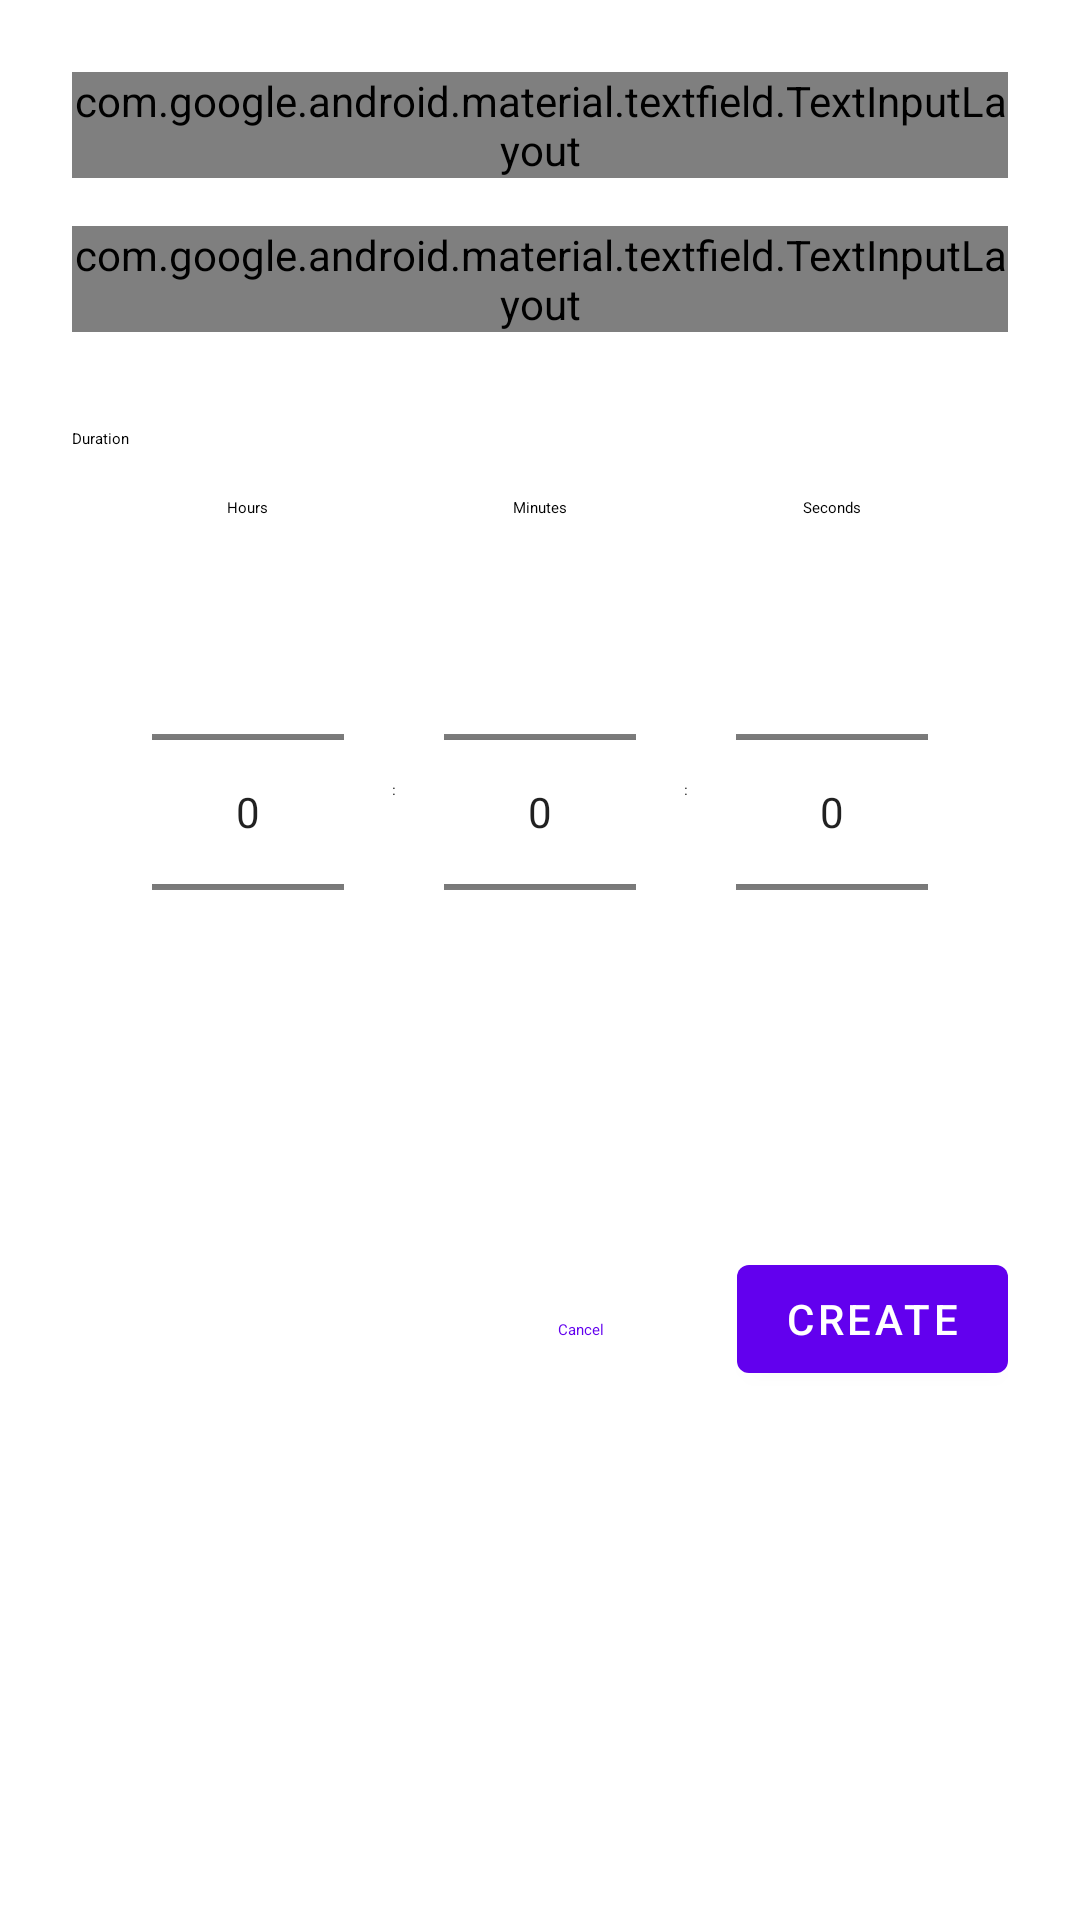

Android layout source for this screen:
<!-- AndroidManifest.xml: fallback theme Theme.MaterialComponents.DayNight.NoActionBar -->
<!-- res/layout/fragment_create_timer.xml -->
<?xml version="1.0" encoding="utf-8"?>
<ScrollView
    xmlns:android="http://schemas.android.com/apk/res/android"
    xmlns:app="http://schemas.android.com/apk/res-auto"
    xmlns:tools="http://schemas.android.com/tools"
    android:layout_width="match_parent"
    android:layout_height="match_parent"
    android:background="?attr/colorSurface">

    <LinearLayout
        android:layout_width="match_parent"
        android:layout_height="wrap_content"
        android:orientation="vertical"
        android:padding="24dp">

        
        <com.google.android.material.textfield.TextInputLayout
            android:id="@+id/textInputLayoutName"
            android:layout_width="match_parent"
            android:layout_height="wrap_content"
            android:hint="@string/timer_name_hint"
            app:errorEnabled="true"
            style="@style/Widget.Material3.TextInputLayout.OutlinedBox">

            <com.google.android.material.textfield.TextInputEditText
                android:id="@+id/editTextName"
                android:layout_width="match_parent"
                android:layout_height="wrap_content"
                android:inputType="textCapWords"
                android:maxLines="1" />

        </com.google.android.material.textfield.TextInputLayout>

        
        <com.google.android.material.textfield.TextInputLayout
            android:id="@+id/textInputLayoutDescription"
            android:layout_width="match_parent"
            android:layout_height="wrap_content"
            android:layout_marginTop="16dp"
            android:hint="@string/timer_description_hint"
            style="@style/Widget.Material3.TextInputLayout.OutlinedBox">

            <com.google.android.material.textfield.TextInputEditText
                android:id="@+id/editTextDescription"
                android:layout_width="match_parent"
                android:layout_height="wrap_content"
                android:inputType="textMultiLine"
                android:maxLines="3" />

        </com.google.android.material.textfield.TextInputLayout>

        
        <TextView
            android:layout_width="wrap_content"
            android:layout_height="wrap_content"
            android:layout_marginTop="32dp"
            android:text="@string/duration_label"
            android:textAppearance="?attr/textAppearanceTitleMedium" />

        
        <LinearLayout
            android:layout_width="match_parent"
            android:layout_height="wrap_content"
            android:layout_marginTop="16dp"
            android:gravity="center"
            android:orientation="horizontal">

            
            <LinearLayout
                android:layout_width="wrap_content"
                android:layout_height="wrap_content"
                android:gravity="center"
                android:orientation="vertical">

                <TextView
                    android:layout_width="wrap_content"
                    android:layout_height="wrap_content"
                    android:text="@string/hours"
                    android:textAppearance="?attr/textAppearanceLabelMedium" />

                <NumberPicker
                    android:id="@+id/numberPickerHours"
                    android:layout_width="wrap_content"
                    android:layout_height="wrap_content"
                    android:layout_marginTop="8dp" />

            </LinearLayout>

            <TextView
                android:layout_width="wrap_content"
                android:layout_height="wrap_content"
                android:layout_marginHorizontal="16dp"
                android:text=":"
                android:textAppearance="?attr/textAppearanceHeadlineLarge" />

            
            <LinearLayout
                android:layout_width="wrap_content"
                android:layout_height="wrap_content"
                android:gravity="center"
                android:orientation="vertical">

                <TextView
                    android:layout_width="wrap_content"
                    android:layout_height="wrap_content"
                    android:text="@string/minutes"
                    android:textAppearance="?attr/textAppearanceLabelMedium" />

                <NumberPicker
                    android:id="@+id/numberPickerMinutes"
                    android:layout_width="wrap_content"
                    android:layout_height="wrap_content"
                    android:layout_marginTop="8dp" />

            </LinearLayout>

            <TextView
                android:layout_width="wrap_content"
                android:layout_height="wrap_content"
                android:layout_marginHorizontal="16dp"
                android:text=":"
                android:textAppearance="?attr/textAppearanceHeadlineLarge" />

            
            <LinearLayout
                android:layout_width="wrap_content"
                android:layout_height="wrap_content"
                android:gravity="center"
                android:orientation="vertical">

                <TextView
                    android:layout_width="wrap_content"
                    android:layout_height="wrap_content"
                    android:text="@string/seconds"
                    android:textAppearance="?attr/textAppearanceLabelMedium" />

                <NumberPicker
                    android:id="@+id/numberPickerSeconds"
                    android:layout_width="wrap_content"
                    android:layout_height="wrap_content"
                    android:layout_marginTop="8dp" />

            </LinearLayout>

        </LinearLayout>

        
        <TextView
            android:id="@+id/textViewDurationPreview"
            android:layout_width="wrap_content"
            android:layout_height="wrap_content"
            android:layout_gravity="center"
            android:layout_marginTop="16dp"
            android:fontFamily="monospace"
            android:textAppearance="?attr/textAppearanceHeadlineMedium"
            tools:text="00:05:00" />

        
        <TextView
            android:id="@+id/textViewDurationError"
            android:layout_width="wrap_content"
            android:layout_height="wrap_content"
            android:layout_gravity="center"
            android:layout_marginTop="4dp"
            android:textColor="@color/error"
            android:visibility="gone"
            tools:text="Duration must be greater than 0"
            tools:visibility="visible" />

        
        <ProgressBar
            android:id="@+id/progressBar"
            android:layout_width="wrap_content"
            android:layout_height="wrap_content"
            android:layout_gravity="center"
            android:layout_marginTop="24dp"
            android:visibility="gone" />

        
        <LinearLayout
            android:layout_width="match_parent"
            android:layout_height="wrap_content"
            android:layout_marginTop="32dp"
            android:gravity="end"
            android:orientation="horizontal">

            <com.google.android.material.button.MaterialButton
                android:id="@+id/buttonCancel"
                android:layout_width="wrap_content"
                android:layout_height="wrap_content"
                android:text="@string/cancel"
                style="@style/Widget.Material3.Button.TextButton" />

            <com.google.android.material.button.MaterialButton
                android:id="@+id/buttonCreate"
                android:layout_width="wrap_content"
                android:layout_height="wrap_content"
                android:layout_marginStart="8dp"
                android:text="@string/create"
                app:icon="@drawable/ic_add" />

        </LinearLayout>

    </LinearLayout>

</ScrollView>
<!-- resources referenced by this layout -->
<resources>
  <color name="error">#B00020</color>
  <string name="cancel">Cancel</string>
  <string name="create">Create</string>
  <string name="duration_label">Duration</string>
  <string name="hours">Hours</string>
  <string name="minutes">Minutes</string>
  <string name="seconds">Seconds</string>
  <string name="timer_description_hint">Description (optional)</string>
  <string name="timer_name_hint">Timer Name</string>
</resources>
